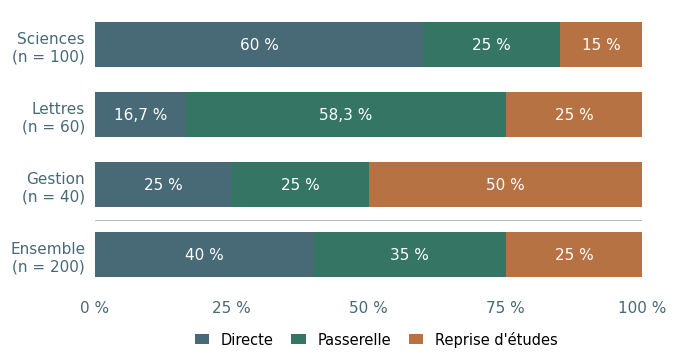

Here is the Python script that generated this plot: (Note: this script raises an exception after producing the figure.)
"""Illustrate correspondence analysis of a fictional admissions table.

Run from the repository root: python figures/afc_exemple.py
Requires NumPy and Matplotlib. Generates afc_profils.svg and afc_plan.svg.
The data and their order match the worked example in dimension_reduction.typ.
"""

from pathlib import Path

import matplotlib

matplotlib.use("Agg")
import matplotlib.pyplot as plt
from matplotlib.ticker import FuncFormatter
import numpy as np


COUNTS = np.array([[60, 25, 15], [10, 35, 15], [10, 10, 20]], dtype=float)
PROGRAMMES = ["Sciences", "Lettres", "Gestion"]
ADMISSIONS = ["Directe", "Passerelle", "Reprise d'études"]
INK, GREEN, ORANGE = "#486976", "#347663", "#b77244"


def compute_ca():
    P = COUNTS / COUNTS.sum()
    r, c = P.sum(axis=1), P.sum(axis=0)
    row_profiles, col_profiles = P / r[:, None], P / c
    S = (P - np.outer(r, c)) / np.sqrt(np.outer(r, c))
    U, sigma, Vt = np.linalg.svd(S, full_matrices=False)
    rank = np.count_nonzero(sigma > 1e-12)
    U, sigma, V = U[:, :rank], sigma[:rank], Vt.T[:, :rank]
    for k in range(rank):
        sign = np.sign(U[np.argmax(np.abs(U[:, k])), k])
        U[:, k] *= sign
        V[:, k] *= sign
    F = U * sigma / np.sqrt(r[:, None])
    G = V * sigma / np.sqrt(c[:, None])
    eigenvalues = sigma**2
    # Check both transition formulas and the exact reconstruction of P.
    np.testing.assert_allclose(F, row_profiles @ (G / sigma), atol=1e-12)
    np.testing.assert_allclose(G, col_profiles.T @ (F / sigma), atol=1e-12)
    np.testing.assert_allclose(P, np.outer(r, c) * (1 + (F / sigma) @ G.T))
    np.testing.assert_allclose(eigenvalues.sum(), np.sum(S**2))
    np.testing.assert_allclose(F.T @ (r[:, None] * F), np.diag(eigenvalues), atol=1e-12)
    return P, r, c, row_profiles, F, G, eigenvalues


def save(fig, name):
    fig.savefig(Path(__file__).with_name(name), facecolor="white", metadata={"Date": None})
    plt.close(fig)


def plot_profiles(c, row_profiles):
    fig, ax = plt.subplots(figsize=(7.4, 3.6))
    fig.subplots_adjust(left=0.2, right=0.94, bottom=0.2, top=0.98)
    profiles = np.vstack([row_profiles, c])
    y = np.arange(3, -1, -1)
    left = np.zeros(4)
    for j, color in enumerate([INK, GREEN, ORANGE]):
        widths = profiles[:, j] * 100
        ax.barh(y, widths, left=left, height=0.64, color=color, label=ADMISSIONS[j])
        for position, start, width in zip(y, left, widths):
            label = f"{width:.1f}".rstrip("0").rstrip(".").replace(".", ",")
            ax.text(start + width/2, position, label + " %", color="white",
                    ha="center", va="center", fontsize=11)
        left += widths
    totals = list(COUNTS.sum(axis=1).astype(int)) + [int(COUNTS.sum())]
    ax.set_yticks(y, [f"{name}\n(n = {total})" for name, total in
                     zip(PROGRAMMES + ["Ensemble"], totals)])
    ax.axhline(0.5, color="#acb9c0", lw=0.7)
    ax.set_xlim(0, 100)
    ax.set_xticks([0, 25, 50, 75, 100], ["0 %", "25 %", "50 %", "75 %", "100 %"])
    ax.tick_params(length=0, labelsize=11, colors=INK, pad=7)
    for spine in ax.spines.values():
        spine.set_visible(False)
    fig.legend(*ax.get_legend_handles_labels(), loc="lower center",
               bbox_to_anchor=(0.58, 0.005), frameon=False, ncol=3,
               fontsize=10.5, handlelength=1, columnspacing=1.2)
    save(fig, "afc_profils.svg")


def plot_map(F, G, eigenvalues):
    percentages = 100 * eigenvalues / eigenvalues.sum()
    fig, ax = plt.subplots(figsize=(6.4, 4.9))
    fig.subplots_adjust(left=0.14, right=0.98, bottom=0.15, top=0.97)
    ax.set_aspect("equal")
    ax.set_xlim(-1, 0.9)
    ax.set_ylim(-0.65, 0.8)
    ax.set_axisbelow(True)
    ax.grid(color="#e8edef", lw=0.6)
    ax.axhline(0, color="#acb9c0", lw=0.8)
    ax.axvline(0, color="#acb9c0", lw=0.8)
    for spine in ax.spines.values():
        spine.set_visible(False)
    ax.tick_params(length=0, colors="#74838b", labelsize=10)
    formatter = FuncFormatter(lambda value, _: f"{value:g}".replace(".", ","))
    ax.xaxis.set_major_formatter(formatter)
    ax.yaxis.set_major_formatter(formatter)
    for points, labels, color, marker, group, offsets in [
        (F, PROGRAMMES, GREEN, "o", "Programmes",
         [(-25, -25, "right"), (-15, -20, "right"), (-5, 18, "right")]),
        (G, ADMISSIONS, ORANGE, "^", "Admissions",
         [(14, 10, "left"), (14, -20, "left"), (-15, -10, "right")]),
    ]:
        ax.scatter(points[:, 0], points[:, 1], s=65, marker=marker, color=color,
                   edgecolors="white", lw=0.8, label=group, zorder=4)
        for point, label, (dx, dy, align) in zip(points, labels, offsets):
            ax.annotate(label, xy=point, xytext=(dx, dy), textcoords="offset points",
                        ha=align, va="center", fontsize=12, color=color,
                        bbox={"facecolor": "white", "edgecolor": "none", "pad": 1},
                        arrowprops={"arrowstyle": "-", "color": color, "lw": 0.7,
                                    "shrinkA": 3, "shrinkB": 4}, zorder=5)
    for k, setter in enumerate([ax.set_xlabel, ax.set_ylabel]):
        percent = f"{percentages[k]:.2f}".replace(".", ",")
        setter(f"Axe {k + 1} · {percent} % de l'inertie", color=INK, labelpad=8)
    ax.legend(loc="upper right", frameon=False, fontsize=11)
    save(fig, "afc_plan.svg")


def main():
    plt.rcParams.update({"font.family": "DejaVu Sans", "font.size": 12,
                         "mathtext.fontset": "dejavusans", "svg.fonttype": "path",
                         "svg.hashsalt": "afc-exemple"})
    P, r, c, row_profiles, F, G, eigenvalues = compute_ca()
    plot_profiles(c, row_profiles)
    plot_map(F, G, eigenvalues)
    print("Inertie et chi-deux :", eigenvalues.sum(), COUNTS.sum() * eigenvalues.sum())
    print("Valeurs propres :", eigenvalues)
    print("Pourcentages :", 100 * eigenvalues / eigenvalues.sum())
    print("Coordonnées principales des lignes :\n", F)
    print("Coordonnées principales des colonnes :\n", G)
    print("Contributions des lignes (%) :\n", 100 * r[:, None] * F**2 / eigenvalues)
    print("Cosinus carrés des lignes (%) :\n", 100 * F**2 / np.sum(F**2, axis=1)[:, None])
    print("Contributions des colonnes (%) :\n", 100 * c[:, None] * G**2 / eigenvalues)


if __name__ == "__main__":
    main()
